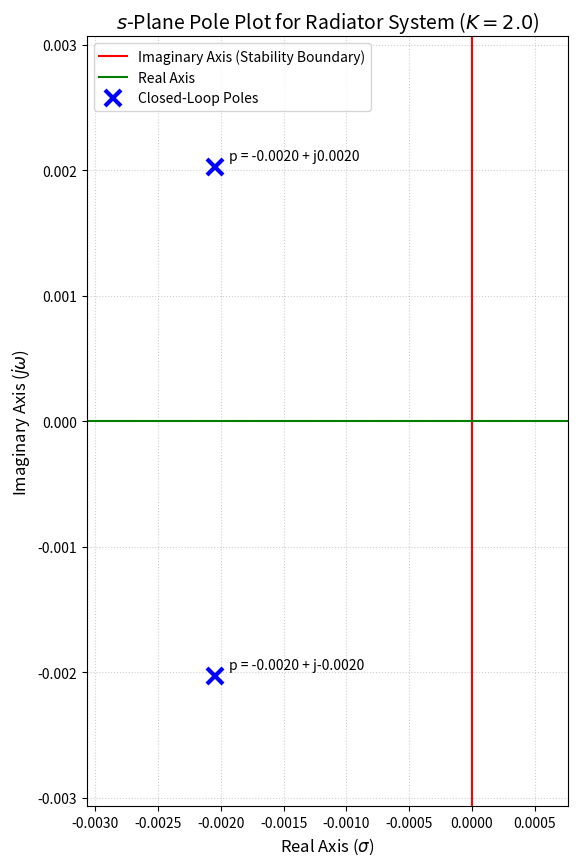

Write the Python code that produced this figure.
import numpy as np
import matplotlib.pyplot as plt

# ==========================================================
# --- USER EDITABLE VARIABLES ---
# ==========================================================
TAU_OIL = 309.2   # Radiator Lag (τ₁)
TAU_AIR = 1168.8  # Convection/Room Lag (τ₂) - The dominant one
K_GAIN = 2.0      # Controller Gain (K)
# ==========================================================

def hurwitz_pole_visualization(K_controller, tau_oil, tau_air):
    """
    Analyzes stability by calculating closed-loop poles and plotting them on the s-plane.
    
    Characteristic Equation: a2*s^2 + a1*s + a0 = 0
    """
    
    # --- 1. Calculate Characteristic Equation Coefficients ---
    a2 = tau_oil * tau_air
    a1 = tau_oil + tau_air
    a0 = 1 + K_controller
    
    print(f"\n--- Hurwitz Visualization Analysis (K={K_controller:.1f}) ---")
    print(f"Polynomial: {a2:.1f}s² + {a1:.1f}s + {a0:.1f} = 0")
    
    # --- 2. Calculate Closed-Loop Poles (Roots) ---
    system_poles = np.roots([a2, a1, a0])
    
    # --- 3. Visualization on the S-Plane ---
    
    plt.figure(figsize=(10, 10)) # Retaining the larger size for clarity
    
    # Draw the axes (Imaginary and Real) with different colors
    # Imaginary Axis (jω, vertical) - Often highlighted as the stability boundary
    plt.axvline(0, color='r', linestyle='-', linewidth=1.5, label='Imaginary Axis (Stability Boundary)')
    # Real Axis (σ, horizontal)
    plt.axhline(0, color='g', linestyle='-', linewidth=1.5, label='Real Axis')
    
    # Define the range for the plot
    max_pole_mag = np.max(np.abs(np.real(system_poles))) * 1.5
    plt.xlim(-max_pole_mag, max_pole_mag / 4) # Focus on the LHP
    plt.ylim(-max_pole_mag, max_pole_mag)
    
    # Plot the poles
    pole_real = np.real(system_poles)
    pole_imag = np.imag(system_poles)
    
    # Check final stability via poles
    if np.any(pole_real >= 0):
        plot_color = 'r'
        stability_result = "UNSTABLE (Pole(s) in RHP)"
    else:
        plot_color = 'b'
        stability_result = "STABLE (All Poles in LHP)"

    plt.plot(pole_real, pole_imag, marker='x', linestyle='', 
             markersize=12, markeredgewidth=3, color=plot_color, label='Closed-Loop Poles')
    
    # Annotate the poles (using offsets for better spacing)
    for r, i in zip(pole_real, pole_imag):
        plt.annotate(f'p = {r:.4f} + j{i:.4f}', (r, i), textcoords="offset points", 
                     xytext=(10, 5), ha='left', fontsize=10)

    plt.title(f'$s$-Plane Pole Plot for Radiator System ($K={K_controller}$)', fontsize=14)
    plt.xlabel('Real Axis ($\sigma$)', fontsize=12)
    plt.ylabel('Imaginary Axis ($j\omega$)', fontsize=12)
    plt.grid(True, linestyle=':', alpha=0.6)
    plt.legend()
    plt.gca().set_aspect('equal', adjustable='box')
    plt.show()
    
    print("\n--- Pole Locations ---")
    for i, p in enumerate(system_poles):
        print(f"Pole p{i+1}: {p}")

# Run Analysis
hurwitz_pole_visualization(K_GAIN, TAU_OIL, TAU_AIR)
